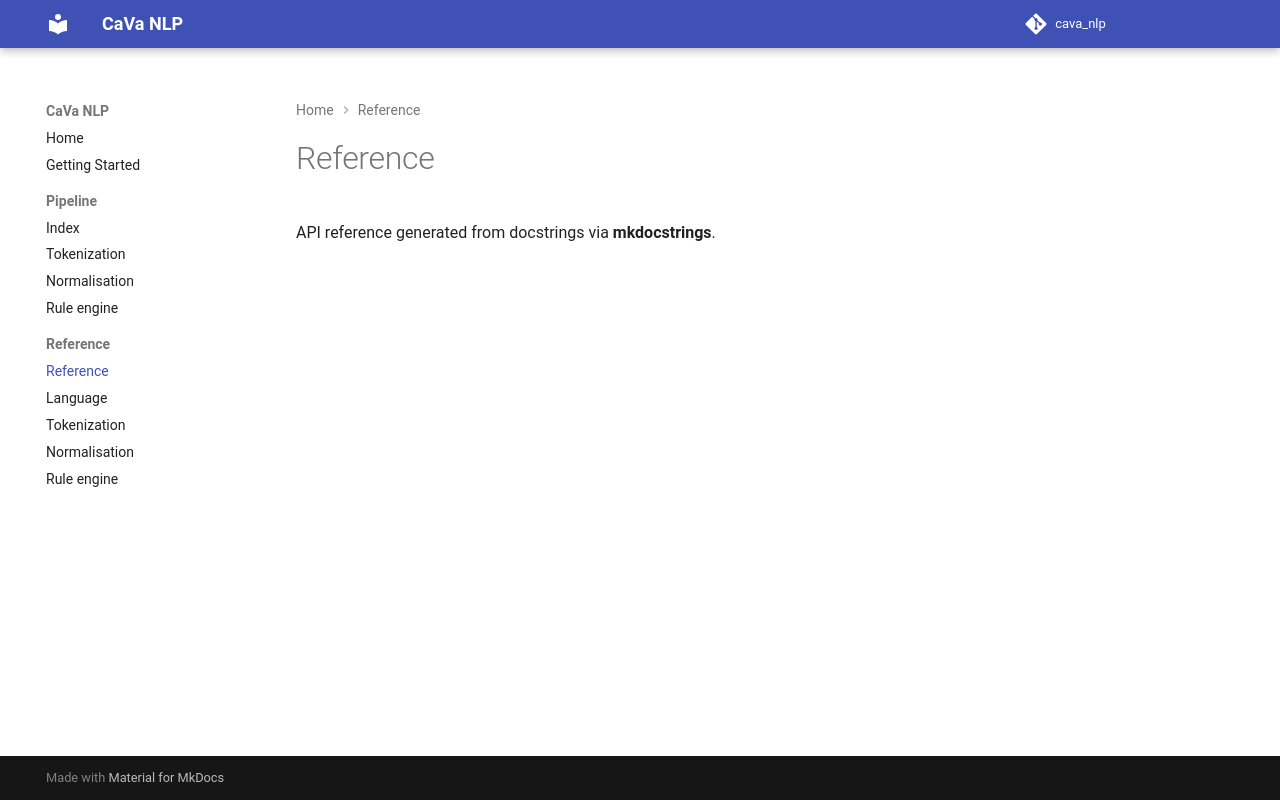

repository: AustralianCancerDataNetwork/cava_nlp · page: reference/index.html · generator: mkdocs

# Reference

API reference generated from docstrings via **mkdocstrings**.
